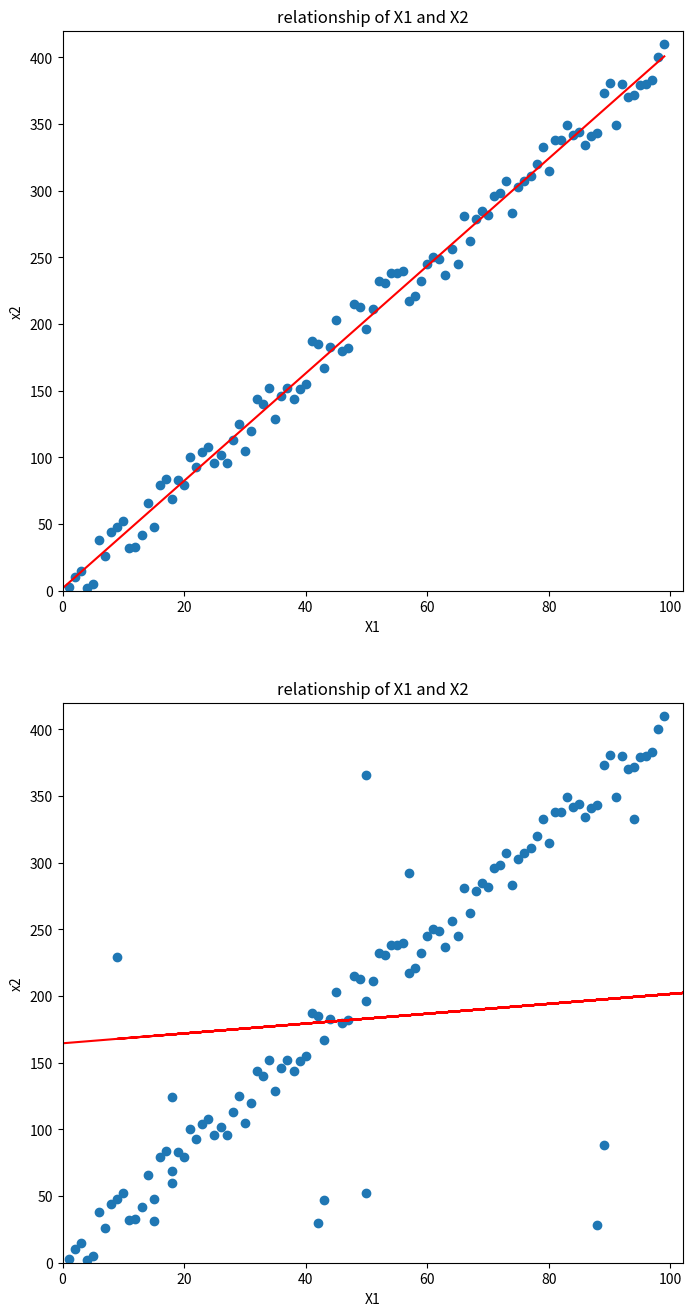

Here is the Python script that generated this plot:
'''
根据最小二乘的定义写出最小二乘算法
'''
import random
import matplotlib.pyplot as plt

def LeastSquare(X1, X2):
    '''
    :param X: 是一个(n, 2)的list, or narray
    :return: 最优的线性拟合的系数
    '''
    N = len(X1)
    sum_x1x2 = 0
    sum_x1 = 0
    sum_x2 = 0
    sum_x1_square = 0
    for i in range(N):
        sum_x1x2 += X1[i] * X2[i]
        sum_x1 += X1[i]
        sum_x2 += X2[i]
        sum_x1_square += X1[i] ** 2
    k = (N * sum_x1x2 - sum_x1 * sum_x2) / (N * sum_x1_square - sum_x1 ** 2)
    b = (sum_x2  - k * sum_x1) / N
    return round(k, 2), round(b, 2)



if __name__ == '__main__':
    random.seed(222)
    X1 = [i for i in range(100)]
    X2 = [round(4 * i + 4 + random.randint(-20, 20), 2) for i in X1]
    # plt
    plt.figure(figsize=(8, 16))
    plt.subplot(2,1,1)
    plt.scatter(X1,X2)
    plt.title('relationship of X1 and X2')
    plt.xlabel('X1'), plt.ylabel('x2')
    plt.xlim(0, 102), plt.ylim(0, 420)   # x,y 的范围
    plt.xticks(range(0, 102, 20), [str(i) for i in range(0, 102, 20)])
    # 拟合数据
    k, b = LeastSquare(X1, X2)
    print('拟合结果的系数', k, b)

    # 画出拟合的线
    Y = [k * i + b for i in X1]
    plt.plot(X1, Y, color = 'red')

    plt.subplot(2, 1, 2)
    X1_add = [random.randint(0, 400) for i in range(50)]
    X2_add = [random.randint(0, 400) for i in range(50)]
    X1.extend(X1_add)
    X2.extend(X2_add)
    plt.scatter(X1,X2)
    plt.title('relationship of X1 and X2')
    plt.xlabel('X1'), plt.ylabel('x2')
    plt.xlim(0, 102), plt.ylim(0, 420)   # x,y 的范围
    plt.xticks(range(0, 102, 20), [str(i) for i in range(0, 102, 20)])
    # 拟合数据
    k1, b1 = LeastSquare(X1, X2)
    print('加入噪声后的拟合系数', k1, b1)

    # 画出拟合的线
    Y = [k1 * i + b1 for i in X1]
    plt.plot(X1, Y, color = 'red')
    plt.show()


